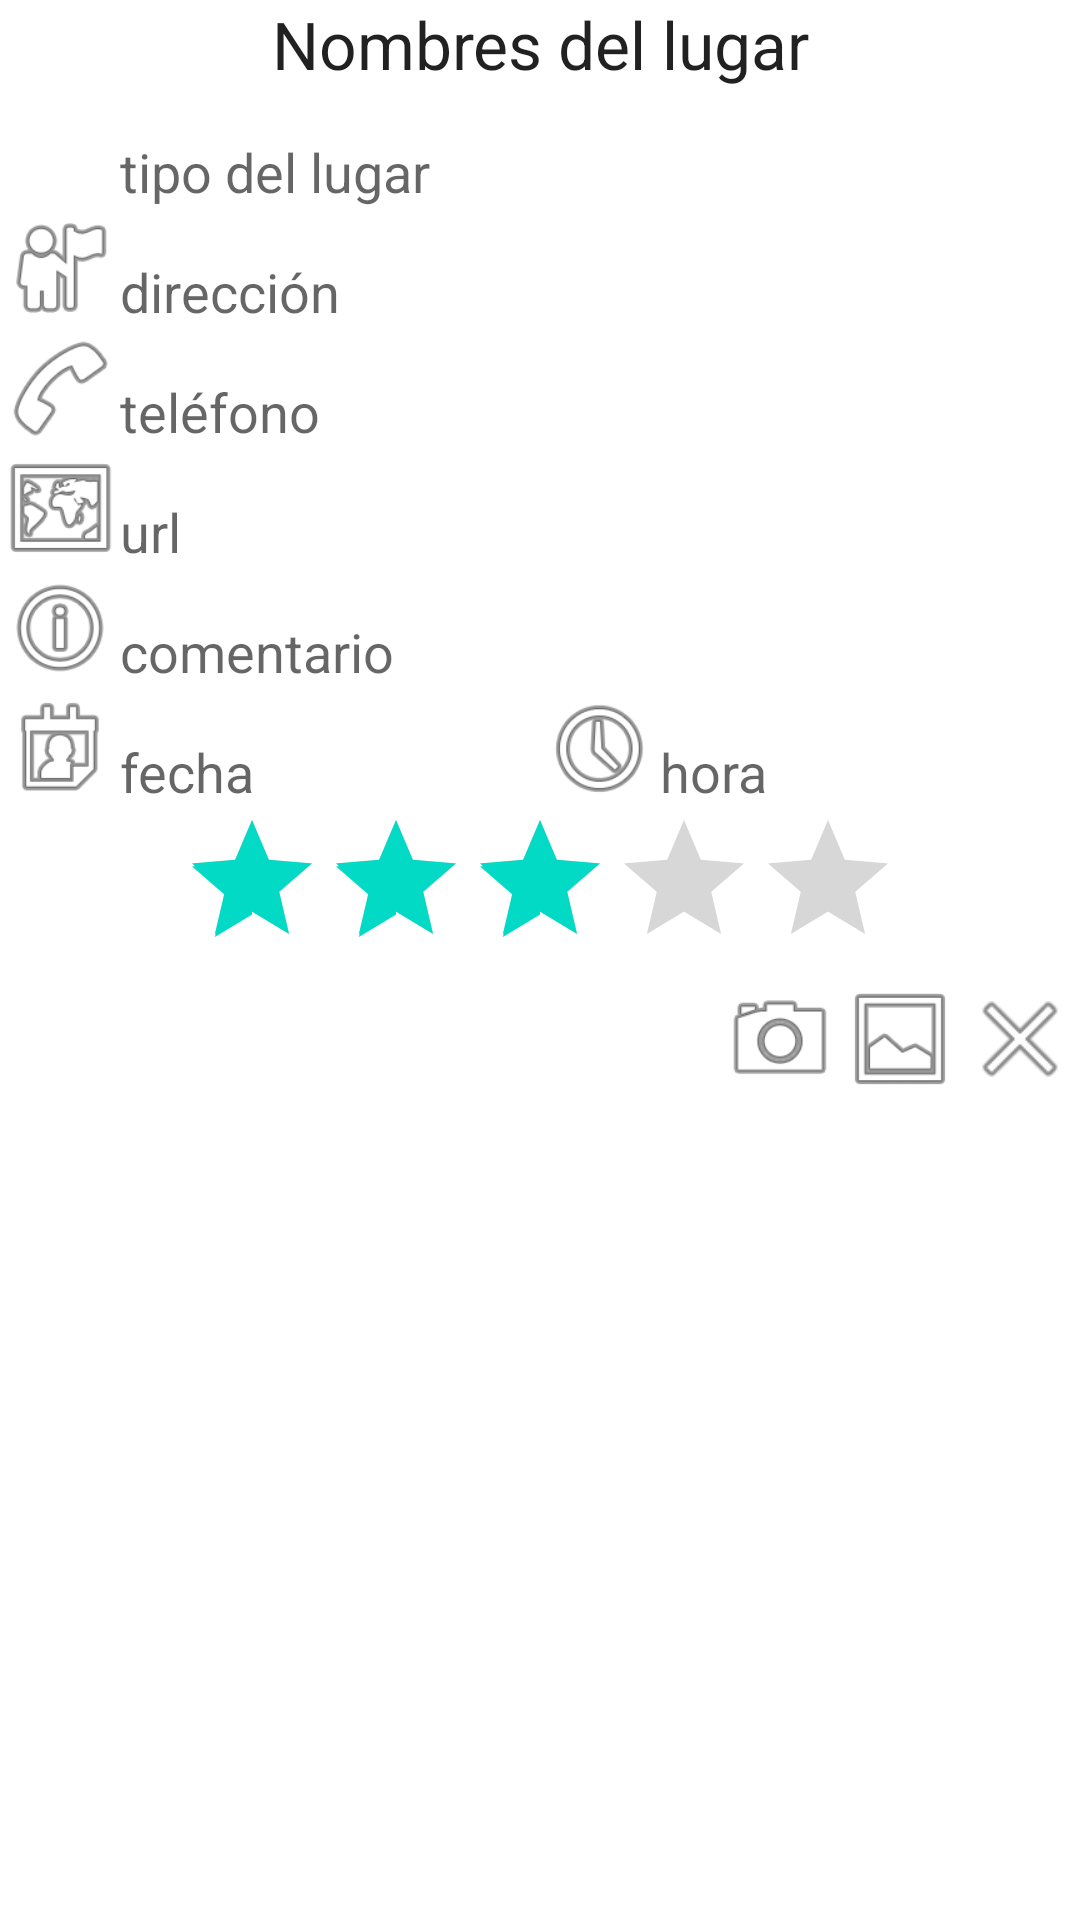

Android layout source for this screen:
<!-- AndroidManifest.xml: application theme Theme.MisLugares2021Kotlin -->
<!-- res/layout/vista_lugar.xml -->
<?xml version="1.0" encoding="utf-8"?>
<ScrollView xmlns:android="http://schemas.android.com/apk/res/android"
    android:id="@+id/scrollView1"
    android:layout_width="match_parent"
    android:layout_height="wrap_content" >
    <LinearLayout
        android:layout_width="match_parent"
        android:layout_height="wrap_content"
        android:orientation="vertical" >
        <TextView
            android:id="@+id/nombre"
            android:layout_width="match_parent"
            android:layout_height="wrap_content"
            android:layout_gravity="center_vertical"
            android:gravity="center"
            android:text="Nombres del lugar"
            android:textAppearance="?android:attr/textAppearanceLarge" />
        <LinearLayout
            android:layout_width="match_parent"
            android:layout_height="wrap_content"
            android:orientation="horizontal" >
            <ImageView
                android:id="@+id/logo_tipo"
                android:layout_width="40dp"
                android:layout_height="40dp"
                android:contentDescription="logo del tipo"
                android:src="@drawable/otros" />
            <TextView
                android:id="@+id/tipo"
                android:layout_width="match_parent"
                android:layout_height="wrap_content"
                android:layout_gravity="bottom"
                android:textAppearance="?android:attr/textAppearanceMedium"
                android:text="tipo del lugar" />
        </LinearLayout>
        <LinearLayout
            android:id="@+id/barra_mapa"
            android:layout_width="match_parent"
            android:layout_height="wrap_content"
            android:orientation="horizontal"
            android:onClick="verMapa">
            <ImageView
                android:layout_width="40dp"
                android:layout_height="40dp"
                android:contentDescription="logo de la dirección"
                android:src="@android:drawable/ic_menu_myplaces" />
            <TextView
                android:id="@+id/direccion"
                android:layout_width="match_parent"
                android:layout_height="wrap_content"
                android:layout_gravity="bottom"
                android:textAppearance="?android:attr/textAppearanceMedium"
                android:text="dirección" />
        </LinearLayout>
        <LinearLayout
            android:id="@+id/barra_telefono"
            android:layout_width="match_parent"
            android:layout_height="wrap_content"
            android:orientation="horizontal"
            android:onClick="llamarTelefono">
            <ImageView
                android:layout_width="40dp"
                android:layout_height="40dp"
                android:contentDescription="logo del teléfono"
                android:src="@android:drawable/ic_menu_call" />
            <TextView
                android:id="@+id/telefono"
                android:layout_width="match_parent"
                android:layout_height="wrap_content"
                android:layout_gravity="bottom"
                android:textAppearance="?android:attr/textAppearanceMedium"
                android:text="teléfono" />
        </LinearLayout>
        <LinearLayout
            android:id="@+id/barra_url"
            android:layout_width="match_parent"
            android:layout_height="wrap_content"
            android:orientation="horizontal"
            android:onClick="verPgWeb">
            <ImageView
                android:layout_width="40dp"
                android:layout_height="40dp"
                android:contentDescription="logo de la url"
                android:src="@android:drawable/ic_menu_mapmode" />
            <TextView
                android:id="@+id/url"
                android:layout_width="match_parent"
                android:layout_height="wrap_content"
                android:layout_gravity="bottom"
                android:textAppearance="?android:attr/textAppearanceMedium"
                android:text="url" />
        </LinearLayout>
        <LinearLayout
            android:layout_width="match_parent"
            android:layout_height="wrap_content"
            android:orientation="horizontal" >
            <ImageView
                android:layout_width="40dp"
                android:layout_height="40dp"
                android:contentDescription="logo del comentario"
                android:src="@android:drawable/ic_menu_info_details" />
            <TextView
                android:id="@+id/comentario"
                android:layout_width="match_parent"
                android:layout_height="wrap_content"
                android:layout_gravity="bottom"
                android:textAppearance="?android:attr/textAppearanceMedium"
                android:text="comentario" />
        </LinearLayout>

        <LinearLayout
            android:layout_width="match_parent"
            android:layout_height="wrap_content"
            android:orientation="horizontal">
            <ImageView
                android:id="@+id/icono_fecha"
                android:layout_width="40dp"
                android:layout_height="40dp"
                android:contentDescription="logo de la fecha"
                android:src="@android:drawable/ic_menu_my_calendar"/>
            <TextView
                android:id="@+id/fecha"
                android:layout_height="wrap_content"
                android:layout_width="0dp"
                android:layout_gravity="bottom"
                android:textAppearance="?android:attr/textAppearanceMedium"
                android:text="fecha"
                android:layout_weight="1"/>
            <ImageView
                android:id="@+id/icono_hora"
                android:layout_width="40dp"
                android:layout_height="40dp"
                android:contentDescription="logo de la hora"
                android:src="@android:drawable/ic_menu_recent_history"/>
            <TextView
                android:id="@+id/hora"
                android:layout_height="wrap_content"
                android:layout_width="0dp"
                android:layout_gravity="bottom"
                android:textAppearance="?android:attr/textAppearanceMedium"
                android:text="hora"
                android:layout_weight="1"/>
        </LinearLayout>
        <RatingBar
            android:id="@+id/valoracion"
            android:layout_width="wrap_content"
            android:layout_height="wrap_content"
            android:layout_gravity="center_horizontal"
            android:rating="3" />
        <FrameLayout
            android:layout_width="match_parent"
            android:layout_height="wrap_content" >
            <ImageView
                android:id="@+id/foto"
                android:layout_width="match_parent"
                android:layout_height="wrap_content"
                android:adjustViewBounds="true"
                android:contentDescription="fotografía"
                android:src="@drawable/foto_epsg" />
            <LinearLayout
                android:layout_width="wrap_content"
                android:layout_height="wrap_content"
                android:layout_gravity="right" >
                <ImageView
                    android:id="@+id/camara"
                    android:layout_width="40dp"
                    android:layout_height="40dp"
                    android:contentDescription="logo cámara"
                    android:onClick="tomarFoto"
                    android:src="@android:drawable/ic_menu_camera" />
                <ImageView
                    android:id="@+id/galeria"
                    android:layout_width="40dp"
                    android:layout_height="40dp"
                    android:contentDescription="logo galería"
                    android:onClick="galeria"
                    android:src="@android:drawable/ic_menu_gallery" />
                <ImageView
                    android:layout_width="40dp"
                    android:layout_height="40dp"
                    android:contentDescription="Eliminar foto"
                    android:onClick="eliminarFoto"
                    android:src="@android:drawable/ic_menu_close_clear_cancel" />

            </LinearLayout>
        </FrameLayout>
    </LinearLayout>
</ScrollView>
<!-- resources referenced by this layout -->
<resources>
  <style name="Theme.MisLugares2021Kotlin" parent="Theme.MaterialComponents.DayNight.DarkActionBar">
          
          <item name="colorPrimary">@color/purple_500</item>
          <item name="colorPrimaryVariant">@color/purple_700</item>
          <item name="colorOnPrimary">@color/white</item>
          
          <item name="colorSecondary">@color/teal_200</item>
          <item name="colorSecondaryVariant">@color/teal_700</item>
          <item name="colorOnSecondary">@color/black</item>
          
          <item name="android:statusBarColor" tools:targetApi="l">?attr/colorPrimaryVariant</item>
          
      </style>
  <!-- not gathered from this repository: default colours our renderer supplied (Android Studio template values) -->
  <color name="purple_500">#FF6200EE</color>
  <color name="purple_700">#FF3700B3</color>
  <color name="teal_200">#FF03DAC5</color>
  <color name="teal_700">#FF018786</color>
  <color name="black">#FF000000</color>
  <color name="white">#FFFFFFFF</color>
</resources>
